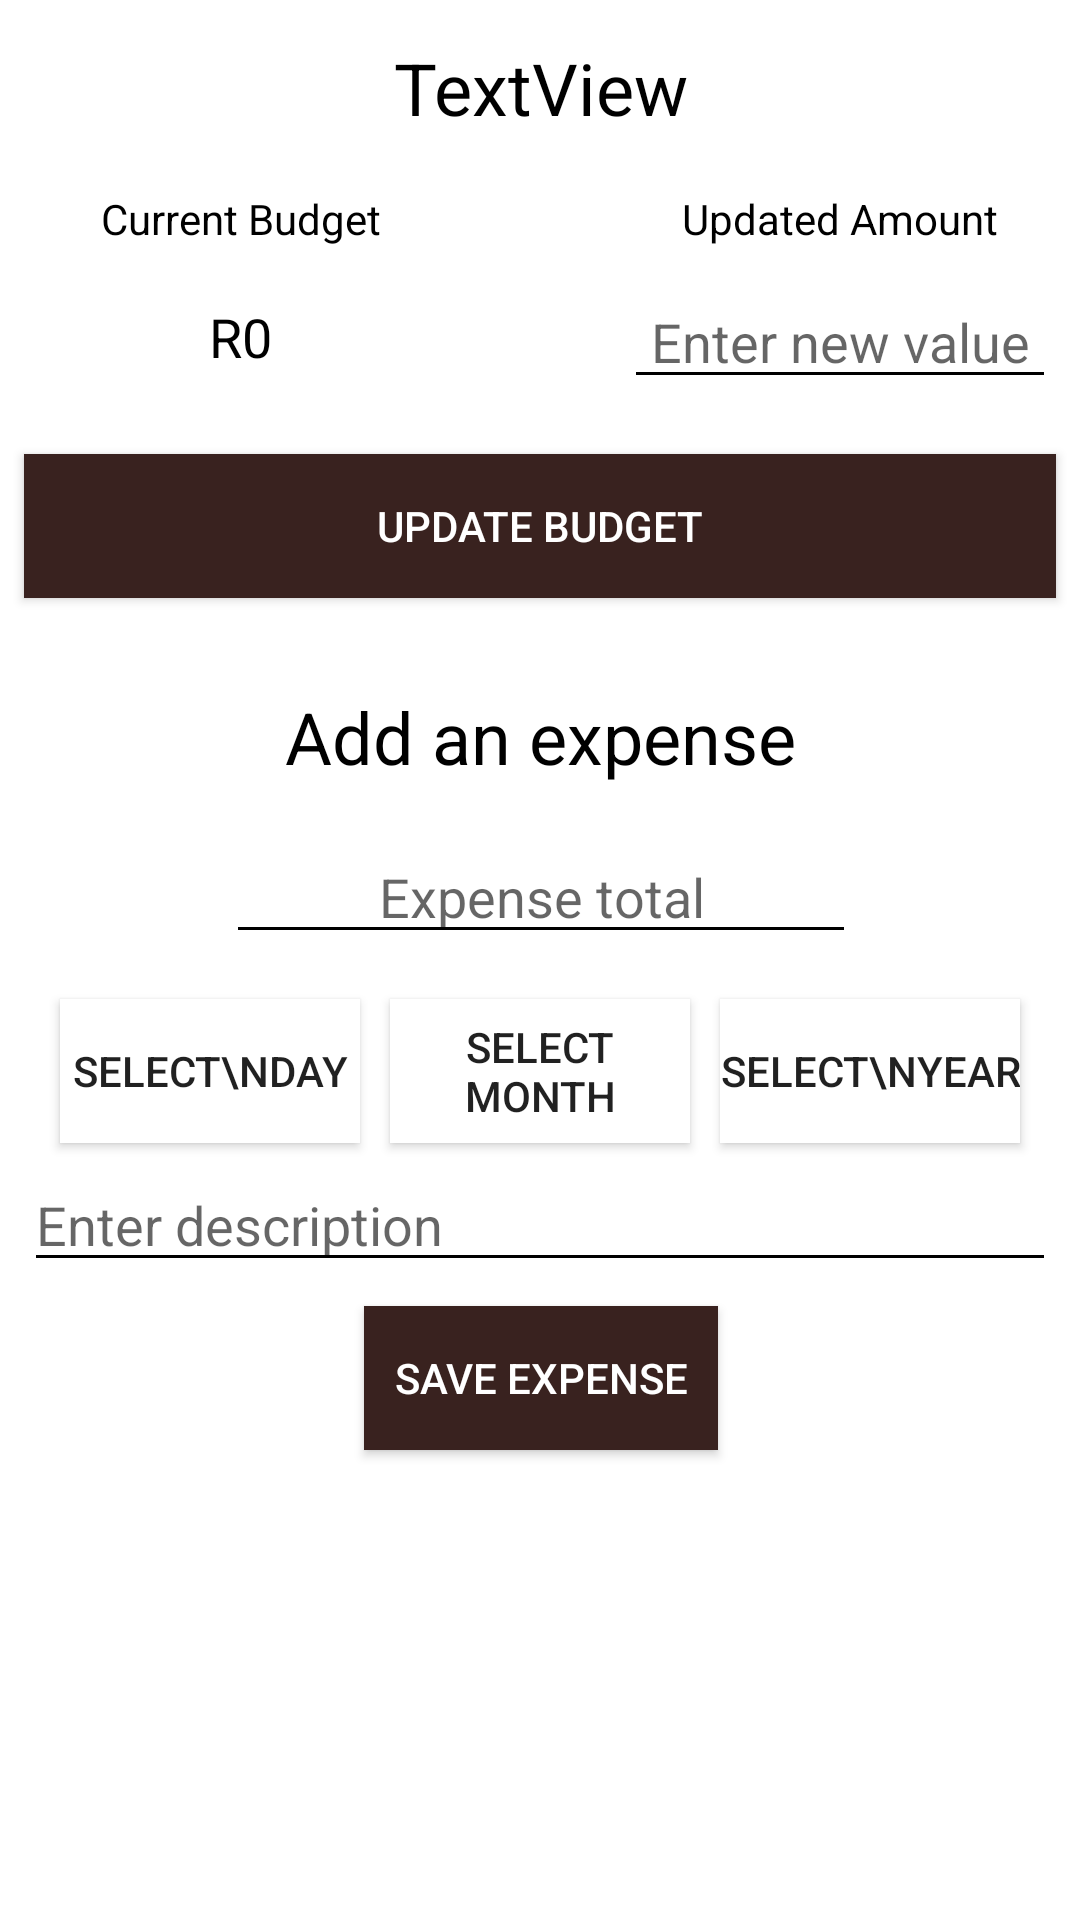

Write the Android layout XML for this screen, with the resource values it uses.
<!-- AndroidManifest.xml: application theme AppTheme -->
<!-- res/layout/activity_category_info.xml -->
<?xml version="1.0" encoding="utf-8"?>
<android.support.constraint.ConstraintLayout xmlns:android="http://schemas.android.com/apk/res/android"
    xmlns:app="http://schemas.android.com/apk/res-auto"
    xmlns:tools="http://schemas.android.com/tools"
    android:layout_width="match_parent"
    android:layout_height="match_parent"
    android:background="#ffffff">


    <TextView
        android:id="@+id/tvCatName"
        android:layout_width="0dp"
        android:layout_height="wrap_content"
        android:layout_marginStart="8dp"
        android:layout_marginLeft="8dp"
        android:layout_marginTop="8dp"
        android:layout_marginEnd="8dp"
        android:layout_marginRight="8dp"
        android:gravity="center_horizontal"
        android:padding="5dp"
        android:text="TextView"
        android:textColor="#000000"
        android:textSize="24sp"
        app:layout_constraintEnd_toEndOf="parent"
        app:layout_constraintStart_toStartOf="parent"
        app:layout_constraintTop_toTopOf="parent" />

    <TextView
        android:id="@+id/textView2"
        android:layout_width="0dp"
        android:layout_height="wrap_content"
        android:layout_marginStart="8dp"
        android:layout_marginLeft="8dp"
        android:layout_marginTop="8dp"
        android:gravity="center_horizontal"
        android:padding="5dp"
        android:text="Current Budget"
        android:textColor="#000000"
        app:layout_constraintStart_toStartOf="parent"
        app:layout_constraintTop_toBottomOf="@+id/tvCatName"
        app:layout_constraintWidth_percent="0.4" />

    <TextView
        android:id="@+id/tvCurrentBudget"
        android:layout_width="0dp"
        android:layout_height="50dp"
        android:layout_marginStart="8dp"
        android:gravity="center_vertical|center_horizontal"
        android:text="R0"
        android:textColor="#000000"
        android:textSize="18sp"
        app:layout_constraintEnd_toEndOf="@+id/textView2"
        app:layout_constraintHorizontal_bias="1.0"
        app:layout_constraintStart_toStartOf="@+id/textView2"
        app:layout_constraintTop_toBottomOf="@+id/textView2"
        app:layout_constraintWidth_percent="0.4" />

    <TextView
        android:id="@+id/textView4"
        android:layout_width="0dp"
        android:layout_height="wrap_content"
        android:layout_marginTop="8dp"
        android:layout_marginEnd="8dp"
        android:layout_marginRight="8dp"
        android:gravity="center_vertical|center_horizontal"
        android:padding="5dp"
        android:text="Updated Amount"
        android:textColor="#000000"
        app:layout_constraintEnd_toEndOf="parent"
        app:layout_constraintTop_toBottomOf="@+id/tvCatName"
        app:layout_constraintWidth_percent="0.4" />

    <EditText
        android:id="@+id/etNewBudget"
        android:layout_width="0dp"
        android:layout_height="wrap_content"
        android:layout_marginEnd="8dp"
        android:layout_marginRight="8dp"
        android:gravity="center_vertical|center_horizontal"
        android:hint="Enter new value"
        android:inputType="numberDecimal"
        app:layout_constraintBottom_toBottomOf="@+id/tvCurrentBudget"
        app:layout_constraintEnd_toEndOf="parent"
        app:layout_constraintTop_toBottomOf="@+id/textView4"
        app:layout_constraintWidth_percent="0.4" />

    <Button
        android:id="@+id/button3"
        android:layout_width="0dp"
        android:layout_height="wrap_content"
        android:layout_marginStart="8dp"
        android:layout_marginTop="14dp"
        android:layout_marginEnd="8dp"
        android:background="@color/brown"
        android:onClick="click_updateBudget"
        android:text="Update Budget"
        android:textColor="@color/white"
        app:layout_constraintEnd_toEndOf="parent"
        app:layout_constraintStart_toStartOf="parent"
        app:layout_constraintTop_toBottomOf="@+id/tvCurrentBudget" />

    <EditText
        android:id="@+id/etExpense"
        android:layout_width="wrap_content"
        android:layout_height="wrap_content"
        android:layout_marginStart="8dp"
        android:layout_marginLeft="8dp"
        android:layout_marginTop="15dp"
        android:layout_marginEnd="8dp"
        android:layout_marginRight="8dp"
        android:ems="10"
        android:gravity="center_vertical|center_horizontal"
        android:hint="Expense total"
        android:inputType="numberDecimal"
        app:layout_constraintEnd_toEndOf="parent"
        app:layout_constraintHorizontal_bias="0.503"
        app:layout_constraintStart_toStartOf="parent"
        app:layout_constraintTop_toBottomOf="@+id/textView" />

    <Button
        android:id="@+id/button4"
        android:layout_width="wrap_content"
        android:layout_height="wrap_content"
        android:layout_marginStart="8dp"
        android:layout_marginTop="8dp"
        android:layout_marginEnd="8dp"
        android:background="@color/brown"
        android:onClick="click_saveExpense"
        android:paddingStart="10dp"
        android:paddingLeft="10dp"
        android:paddingEnd="10dp"
        android:paddingRight="10dp"
        android:text="Save Expense"
        android:textColor="@color/white"
        app:layout_constraintEnd_toEndOf="parent"
        app:layout_constraintHorizontal_bias="0.502"
        app:layout_constraintStart_toStartOf="parent"
        app:layout_constraintTop_toBottomOf="@+id/etExpenseDescription" />

    <EditText
        android:id="@+id/etExpenseDescription"
        android:layout_width="0dp"
        android:layout_height="wrap_content"
        android:layout_marginStart="8dp"
        android:layout_marginLeft="8dp"
        android:layout_marginTop="5dp"
        android:layout_marginEnd="8dp"
        android:layout_marginRight="8dp"
        android:ems="10"
        android:hint="Enter description"
        android:inputType="textPersonName"
        app:layout_constraintEnd_toEndOf="parent"
        app:layout_constraintHorizontal_bias="1.0"
        app:layout_constraintStart_toStartOf="parent"
        app:layout_constraintTop_toBottomOf="@+id/btnMonth" />

    <TextView
        android:id="@+id/textView"
        android:layout_width="wrap_content"
        android:layout_height="wrap_content"
        android:layout_marginTop="30dp"
        android:text="Add an expense"
        android:textColor="#000000"
        android:textSize="24sp"
        app:layout_constraintEnd_toEndOf="parent"
        app:layout_constraintStart_toStartOf="parent"
        app:layout_constraintTop_toBottomOf="@+id/button3" />

    <Button
        android:id="@+id/btnDay"
        android:layout_width="100dp"
        android:layout_height="0dp"
        android:layout_marginTop="15dp"
        android:layout_marginRight="10dp"
        android:background="#FFFFFF"
        android:onClick="Click_SelectDay"
        android:text="SELECT\nDAY"
        app:layout_constraintBottom_toBottomOf="@+id/btnYear"
        app:layout_constraintEnd_toStartOf="@+id/btnMonth"
        app:layout_constraintTop_toBottomOf="@+id/etExpense"
        app:layout_constraintWidth_percent="0.2" />

    <Button
        android:id="@+id/btnMonth"
        android:layout_width="100dp"
        android:layout_height="0dp"
        android:layout_marginLeft="5dp"
        android:layout_marginTop="15dp"
        android:layout_marginRight="5dp"
        android:background="#FFFFFF"
        android:onClick="Click_SelectMonth"
        android:text="SELECT MONTH"
        app:layout_constraintBottom_toBottomOf="@+id/btnYear"
        app:layout_constraintEnd_toEndOf="parent"
        app:layout_constraintStart_toStartOf="parent"
        app:layout_constraintTop_toBottomOf="@+id/etExpense" />

    <Button
        android:id="@+id/btnYear"
        android:layout_width="100dp"
        android:layout_height="wrap_content"
        android:layout_marginLeft="10dp"
        android:layout_marginTop="15dp"
        android:background="#FFFFFF"
        android:onClick="Click_SelectYear"
        android:text="SELECT\nYEAR"
        android:textAlignment="center"
        app:layout_constraintStart_toEndOf="@+id/btnMonth"
        app:layout_constraintTop_toBottomOf="@+id/etExpense" />
</android.support.constraint.ConstraintLayout>
<!-- resources referenced by this layout -->
<resources>
  <color name="brown">#39221f</color>
  <color name="white">#FFFFFF</color>
  <style name="AppTheme" parent="Base.Theme.AppCompat.Light">
          
          <item name="colorPrimary">@color/colorPrimary</item>
          <item name="colorPrimaryDark">@color/colorPrimaryDark</item>
          <item name="colorAccent">@color/colorAccent</item>
  
          <item name="android:textColorSecondary">@color/black</item>
          <item name="colorControlNormal">@color/black</item>
  
  
  
      </style>
  <color name="colorPrimary">#008577</color>
  <color name="colorPrimaryDark">@color/yellow</color>
  <color name="colorAccent">#000000</color>
  <color name="black">#000000</color>
  <color name="yellow">#f9d684</color>
</resources>
